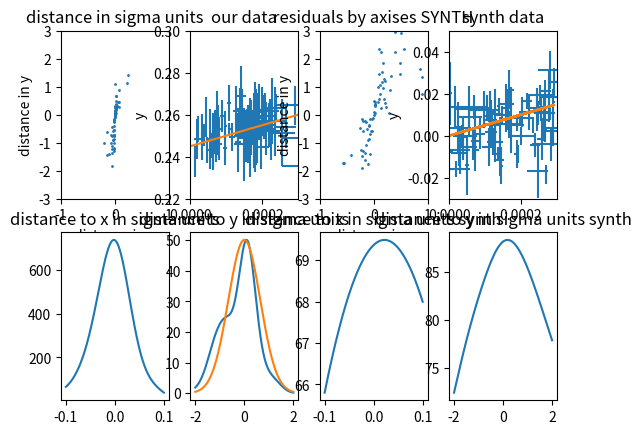

Reproduce this figure in Python.
import matplotlib.pyplot as plt
import scipy
import numpy as np
import scipy.stats
import random
from scipy.stats import gaussian_kde

data = np.array([[7.310e-05, 3.000e-06, 2.582e-01, 1.330e-02],
       [3.261e-04, 6.710e-05, 2.487e-01, 2.480e-02],
       [1.405e-04, 1.430e-05, 2.690e-01, 1.430e-02],
       [1.685e-04, 1.350e-05, 2.584e-01, 7.500e-03],
       [2.367e-04, 2.820e-05, 2.569e-01, 1.650e-02],
       [1.589e-04, 1.280e-05, 2.515e-01, 1.130e-02],
       [7.600e-05, 3.500e-06, 2.560e-01, 8.800e-03],
       [1.727e-04, 1.400e-05, 2.544e-01, 7.700e-03],
       [1.863e-04, 1.540e-05, 2.549e-01, 1.540e-02],
       [6.260e-05, 3.500e-06, 2.471e-01, 1.350e-02],
       [1.976e-04, 2.140e-05, 2.448e-01, 1.050e-02],
       [1.312e-04, 1.050e-05, 2.498e-01, 9.800e-03],
       [1.550e-04, 2.210e-05, 2.499e-01, 1.250e-02],
       [7.730e-05, 5.200e-06, 2.487e-01, 8.000e-03],
       [2.918e-04, 4.950e-05, 2.644e-01, 9.200e-03],
       [3.755e-04, 4.470e-05, 2.624e-01, 1.300e-02],
       [1.693e-04, 6.900e-06, 2.540e-01, 1.300e-02],
       [1.427e-04, 9.800e-06, 2.614e-01, 1.080e-02],
       [3.943e-04, 5.220e-05, 2.493e-01, 1.180e-02],
       [1.599e-04, 1.190e-05, 2.507e-01, 1.380e-02],
       [1.628e-04, 1.440e-05, 2.516e-01, 8.700e-03],
       [1.757e-04, 1.200e-05, 2.526e-01, 1.780e-02],
       [1.673e-04, 3.040e-05, 2.491e-01, 1.880e-02],
       [2.267e-04, 2.030e-05, 2.618e-01, 1.580e-02],
       [1.838e-04, 1.860e-05, 2.515e-01, 9.100e-03],
       [2.667e-04, 2.830e-05, 2.542e-01, 1.010e-02],
       [1.378e-04, 9.600e-06, 2.627e-01, 1.000e-02],
       [6.430e-05, 4.000e-06, 2.463e-01, 1.220e-02],
       [2.082e-04, 2.550e-05, 2.594e-01, 1.100e-02],
       [1.323e-04, 8.800e-06, 2.469e-01, 1.410e-02],
       [1.817e-04, 3.450e-05, 2.542e-01, 1.820e-02],
       [2.004e-04, 2.630e-05, 2.621e-01, 1.090e-02],
       [2.226e-04, 3.120e-05, 2.568e-01, 1.050e-02],
       [2.104e-04, 2.380e-05, 2.534e-01, 1.280e-02],
       [3.455e-04, 4.180e-05, 2.601e-01, 1.050e-02],
       [1.504e-04, 2.780e-05, 2.458e-01, 1.750e-02],
       [5.590e-05, 5.900e-06, 2.483e-01, 1.420e-02],
       [1.854e-04, 1.770e-05, 2.504e-01, 1.360e-02],
       [2.177e-04, 2.030e-05, 2.551e-01, 1.030e-02],
       [1.282e-04, 9.300e-06, 2.617e-01, 1.200e-02],
       [6.480e-05, 3.000e-06, 2.483e-01, 7.000e-03],
       [6.500e-05, 3.200e-06, 2.522e-01, 7.800e-03],
       [2.559e-04, 3.650e-05, 2.515e-01, 1.600e-02],
       [4.074e-04, 6.540e-05, 2.548e-01, 1.870e-02],
       [2.244e-04, 2.570e-05, 2.522e-01, 1.400e-02],
       [2.050e-04, 1.880e-05, 2.561e-01, 7.500e-03],
       [3.202e-04, 6.390e-05, 2.355e-01, 1.680e-02],
       [1.921e-04, 1.790e-05, 2.614e-01, 1.330e-02],
       [1.796e-04, 2.450e-05, 2.542e-01, 2.150e-02],
       [4.320e-05, 2.800e-06, 2.589e-01, 9.700e-03],
       [9.660e-05, 5.600e-06, 2.441e-01, 8.100e-03],
       [2.381e-04, 2.970e-05, 2.632e-01, 6.800e-03],
       [1.076e-04, 4.800e-06, 2.656e-01, 8.600e-03],
       [1.493e-04, 8.500e-06, 2.502e-01, 1.230e-02],
       [1.310e-05, 1.400e-06, 2.375e-01, 7.400e-03],
       [1.980e-05, 9.900e-06, 2.484e-01, 9.700e-03],
       [9.710e-05, 3.700e-06, 2.547e-01, 6.900e-03],
       [6.770e-05, 2.200e-06, 2.560e-01, 6.100e-03],
       [5.880e-05, 2.200e-06, 2.467e-01, 4.400e-03],
       [1.390e-04, 6.400e-06, 2.553e-01, 7.000e-03],
       [1.888e-04, 7.700e-06, 2.586e-01, 3.400e-03],
       [2.027e-04, 1.230e-05, 2.620e-01, 7.600e-03],
       [2.100e-05, 1.000e-06, 2.532e-01, 0.0061],
       [7.970e-05, 7.600e-06, 2.459e-01, 7.500e-03],
       [3.310e-05, 2.300e-06, 2.535e-01, 6.800e-03],
       [1.146e-04, 8.300e-06, 2.495e-01, 6.700e-03],
       [5.990e-05, 4.100e-06, 2.450e-01, 5.600e-03],
       [8.920e-05, 6.600e-06, 2.594e-01, 7.500e-03],
       [1.087e-04, 4.000e-06, 2.534e-01, 2.400e-03],
       [7.000e-05, 2.500e-06, 2.476e-01, 1.030e-02],
       [4.730e-05, 3.900e-06, 2.431e-01, 6.100e-03],
       [8.080e-05, 3.600e-06, 2.531e-01, 5.900e-03],
       [3.720e-05, 2.700e-06, 2.504e-01, 5.200e-03],
       [3.210e-05, 1.500e-06, 2.448e-01, 6.500e-03],
       [1.813e-04, 2.530e-05, 2.522e-01, 4.100e-03]])

def generator(med1,med2,disp1,disp2,min,max,A):
    x = np.random.rand() * (max - min) + min
    y = np.random.rand()
    while y>(disp1/0.4*gauss(x,med1,disp1)+disp2/0.4*gauss(x,med2,disp2)*A)/2:
        x = np.random.rand()*(max-min)+min
        y = np.random.rand()
        print(x,y, (disp1/0.4*gauss(x,med1,disp1)+disp2/0.4*gauss(x,med2,disp2)*A)/2)

    return x
def gauss(x,dot,d):
    outval = (0.4/d)*np.exp(-0.5*(((x-dot)/d)**2))
    return outval

nbins = 30
n = 75
k = 46
b = 0.245
dist = [0 for i in range(n+1)]
dkoord = [[0 for i in range(n)] for j in range(2)]
newdata = np.zeros(shape=(120,2))
datax = np.zeros(n)
datay = np.zeros(n)
usyx = np.zeros(n)
usyy = np.zeros(n)
realdisty = np.zeros(n)
realdistx = np.zeros(n)
xinit = np.zeros(2)
yinit = np.zeros(2)
xinit[0] = 0
xinit[1] = 0.0003
yinit[0] = 0.245
yinit[1] = 0.26
for i in range(n):
    datax[i] = data[i][0]
    datay[i] = data[i][2]
    usyx[i] = data[i][1]
    usyy[i] = data[i][3]
print(datax)
print(datay)
print(usyx)
print(usyy)
dkoordsecx = np.zeros(n)
dkoordsecy = np.zeros(n)
for i in range(n):
   #stretching for dx=dy
   stretchkoeff = data[i][3]/data[i][1]
   dkoordsecx[i] = ((datay[i]-b)/k - datax[i])/usyx[i]
   dkoordsecy[i] = (k*datax[i] + b - datay[i])/usyy[i]
   newdata[i][0] = data[i][0]*stretchkoeff
   newdata[i][1] = data[i][3]
   ks = k/stretchkoeff
   dist[i] = (ks*newdata[i][0] - data[i][2] + b)/(ks**2+1)**(1/2)/data[i][3]
   dkoord[0][i]=dist[i]*ks*((1/(1 + ks**2)**(1/2)))
   dkoord[1][i]=dist[i]*((1/(1 + ks**2)**(1/2)))
   realdistx[i] = dist[i] * data[i][3] * k * ((1 / (1 + k ** 2) ** (1 / 2)))/stretchkoeff
   realdisty[i] = dist[i] * data[i][3] * ((1 / (1 + k ** 2) ** (1 / 2)))
#normality test

p = scipy.stats.kstest(dist,'norm')



numsynth = 75
synthx = np.array([random.random()*0.0003 for i in range(numsynth)])
synthy = np.zeros(numsynth)
synthf = np.zeros(numsynth)
synthdy = np.zeros(numsynth)
synthdx = np.zeros(numsynth)
synthdistk = np.zeros(shape = (2,numsynth))
synthdist = 0
for i in range(numsynth):
    synthy[i] =  np.random.normal(50*synthx[i]-0.0015,0.01,1)
    synthdx[i] = generator(9.2*10**(-6),3.2*10**(-5),0.00001,0.00001,min(usyx),max(usyx),1/2.9)
    synthdy[i] = generator(0.0052,0.0116,0.003,0.003,min(usyy),max(usyy),1/2.7)
    synthdist = (50*synthx[i]-synthy[i])/np.sqrt(50**2+1)
    synthdistk[0][i] = (synthdist/np.sqrt(1+50**2))/synthdx[i]
    synthdistk[1][i] = (synthdist*(50**2)/np.sqrt(1+50**2))/synthdy[i]
    synthf[i] = 50*synthx[i]

figure,ax1 = plt.subplots(2,4)
ax1[0][0].scatter(dkoord[0][:],dkoord[1][:],s=1)
ax1[0][0].title.set_text("distance in sigma units")
ax1[0][0].set_xlim(-1,1)
ax1[0][0].set_ylim(-3,3)
ax1[0][0].set_xlabel('distance in x')
ax1[0][0].set_ylabel('distance in y')

ax1[0][2].scatter(synthdistk[0][:],synthdistk[1][:],s=1)
ax1[0][2].title.set_text("residuals by axises SYNTH")
ax1[0][2].set_xlim(-1,1)
ax1[0][2].set_ylim(-3,3)
ax1[0][2].set_xlabel('distance in x')
ax1[0][2].set_ylabel('distance in y')

ax1[0][3].errorbar(synthx,synthy,synthdy,synthdx,ls='none')
ax1[0][3].plot(synthx,synthf)
ax1[0][3].title.set_text("synth data")
ax1[0][3].set_xlim(0,0.0003)
ax1[0][3].set_ylim(-0.03,0.05)
ax1[0][3].set_xlabel('x')
ax1[0][3].set_ylabel('y')

ax1[0][1].errorbar(datax,datay,usyy,usyx,ls='none')
ax1[0][1].plot(xinit,yinit)
ax1[0][1].title.set_text("our data")
ax1[0][1].set_xlim(0,0.0003)
ax1[0][1].set_ylim(0.22,0.3)
ax1[0][1].set_xlabel('x')
ax1[0][1].set_ylabel('y')

graph = np.zeros(1000)
graphsynth = np.zeros(1000)
x = np.zeros(1000)
for i in range(1000):
    x[i] = i * 0.0002 - 0.1
    for j in range(n):
        graph[i] += gauss(x[i],dkoord[0][j],1.06*(n**(-0.2)*np.std(dkoord[0][:])))
    for j in range(75):
        graphsynth[i] += gauss(x[i],synthdistk[0][j],1.06*(100**(-0.2))*np.std(synthdistk[0][:]))

ax1[1][0].plot(x,graph)
ax1[1][0].title.set_text("distance to x in sigma units")
ax1[1][2].plot(x,graphsynth)
ax1[1][2].title.set_text("distance to x in sigma units synth")

for i in range(1000):
    graph[i] = 0
    x[i] = i * 0.004 - 2
    for j in range(n):
        graph[i] += gauss(x[i],dkoord[1][j],1.06*(n**(-0.2)*np.std(dkoord[1][:])))
    for j in range(75):
        graphsynth[i] += gauss(x[i], synthdistk[1][j], 1.06 * (100 ** (-0.2)) * np.std(synthdistk[1][:]))

ax1[1][1].plot(x,graph,x,max(graph)*np.std(dkoord[1][:])/0.4*gauss(x,0,np.std(dkoord[1][:])))
ax1[1][1].title.set_text("distance to y in sigma units")
ax1[1][3].plot(x,graphsynth)
ax1[1][3].title.set_text("distance to y in sigma units synth")

plt.show()
